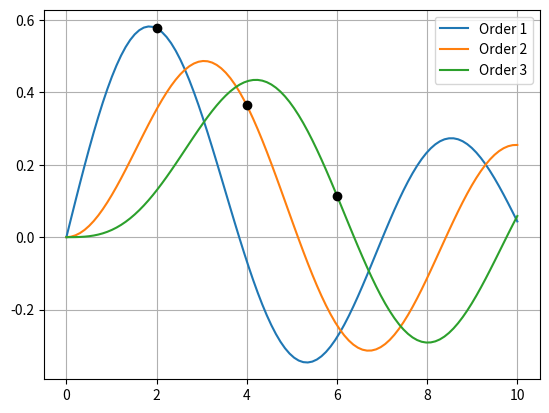

Source code (Python):
#%%
import numpy as np
from scipy.special import jv
import matplotlib.pyplot as plt
#%%%
x = np.linspace(0, 10, 100)
order = np.arange(1, 4)
for o in order:
    plt.plot(x, jv(o, x), label = f'Order {o}')
# plt.plot(x, jv(0, x),'k',  label = f'Order {o}')
plt.plot([2, 4, 6],jv(order, [2, 4, 6]), 'ko')



plt.legend()
plt.grid()
plt.show()
# %%
# %%
